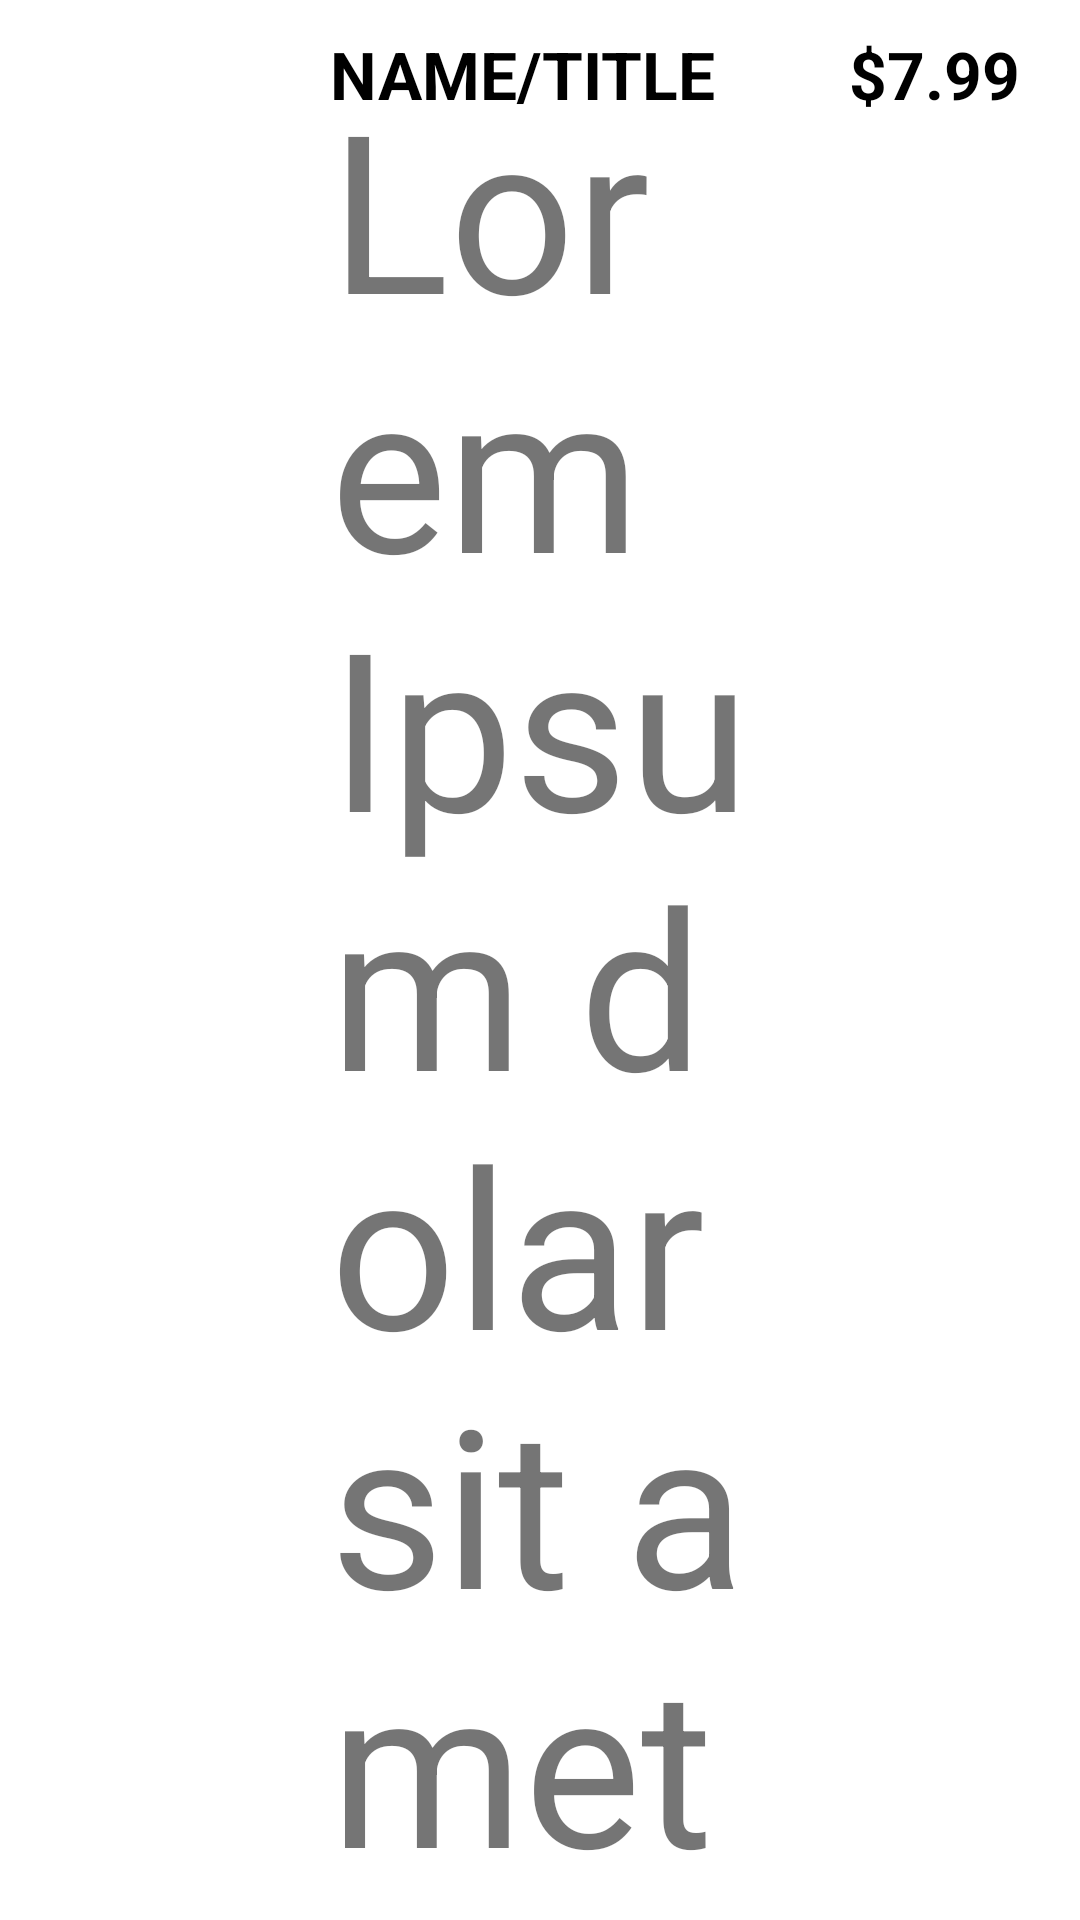

The Android layout XML behind this screen, and the referenced resources:
<!-- AndroidManifest.xml: application theme Theme.FoodMaket -->
<!-- res/layout/rec_in_configure.xml -->
<?xml version="1.0" encoding="utf-8"?>
<androidx.constraintlayout.widget.ConstraintLayout xmlns:android="http://schemas.android.com/apk/res/android"
    xmlns:app="http://schemas.android.com/apk/res-auto"
    android:layout_width="match_parent"
    android:layout_height="wrap_content">

    <ImageView
        android:id="@+id/image"
        android:layout_width="100dp"
        android:layout_height="100dp"
        android:src="@drawable/add"
        app:layout_constraintBottom_toBottomOf="parent"
        app:layout_constraintStart_toStartOf="parent"
        app:layout_constraintTop_toTopOf="parent" />

    <TextView
        android:id="@+id/title"
        android:layout_width="wrap_content"
        android:layout_height="wrap_content"
        android:layout_marginLeft="10dp"
        android:layout_marginTop="10dp"
        android:text="NAME/TITLE"
        android:textColor="@color/black"
        android:textSize="22sp"
        android:textStyle="bold"
        app:layout_constraintStart_toEndOf="@id/image"
        app:layout_constraintTop_toTopOf="parent" />

    <TextView
        android:id="@+id/info"
        android:layout_width="140dp"
        android:layout_height="fill_parent"
        android:layout_marginLeft="10dp"
        android:layout_marginTop="20dp"
        android:autoSizeTextType="uniform"
        android:text="Lorem Ipsum dolar sit amet"
        app:layout_constraintBottom_toBottomOf="@+id/image"
        app:layout_constraintStart_toEndOf="@id/image"
        app:layout_constraintTop_toTopOf="@id/title" />

    <TextView
        android:id="@+id/price"
        android:layout_width="wrap_content"
        android:layout_height="wrap_content"
        android:layout_marginEnd="20dp"
        android:text="$7.99"
        android:textColor="@color/black"
        android:textSize="22sp"
        android:textStyle="bold"
        app:layout_constraintEnd_toEndOf="parent"
        app:layout_constraintTop_toTopOf="@+id/title" />

</androidx.constraintlayout.widget.ConstraintLayout>
<!-- resources referenced by this layout -->
<resources>
  <color name="black">#FF000000</color>
  <style name="Theme.FoodMaket" parent="Theme.MaterialComponents.DayNight.NoActionBar">
          
          <item name="colorPrimary">@color/purple_500</item>
          <item name="colorPrimaryVariant">@color/red</item>
          <item name="colorOnPrimary">@color/white</item>
          
          <item name="colorSecondary">@color/teal_200</item>
          <item name="colorSecondaryVariant">@color/teal_700</item>
          <item name="colorOnSecondary">@color/black</item>
          
          <item name="android:statusBarColor">?attr/colorPrimaryVariant</item>
          
      </style>
  <color name="purple_500">#FF6200EE</color>
  <color name="red">#FB0202</color>
  <color name="white">#FFFFFFFF</color>
  <color name="teal_200">#FF03DAC5</color>
  <color name="teal_700">#FF018786</color>
</resources>
